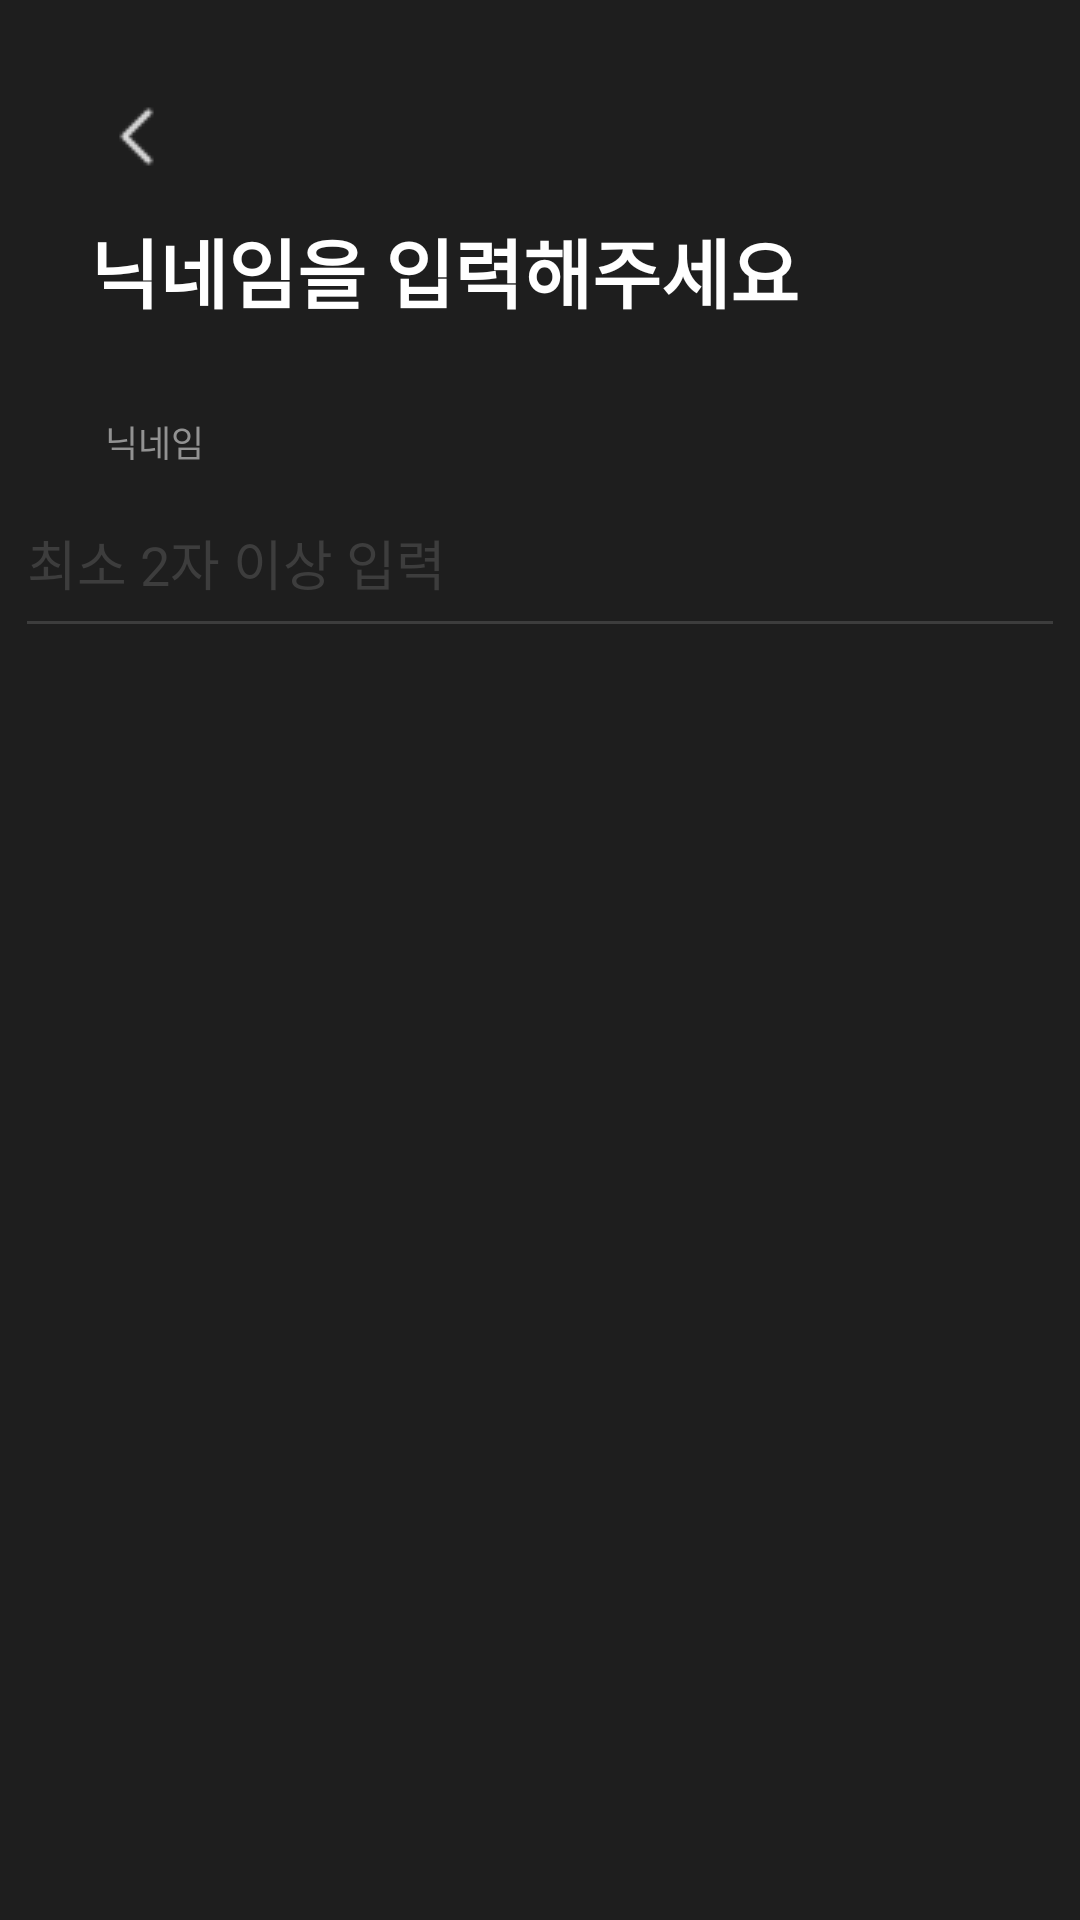

Here is an Android app screen rendered from its layout file. Give the layout XML and the strings, colors and styles it references.
<!-- AndroidManifest.xml: application theme Theme.Chatbuddy -->
<!-- res/layout/activity_sign_up.xml -->
<?xml version="1.0" encoding="utf-8"?>
<androidx.constraintlayout.widget.ConstraintLayout xmlns:android="http://schemas.android.com/apk/res/android"
    xmlns:app="http://schemas.android.com/apk/res-auto"
    xmlns:tools="http://schemas.android.com/tools"
    android:layout_width="match_parent"
    android:layout_height="match_parent"
    tools:context=".SignUpActivity">

    <ImageButton
        android:id="@+id/btnBack"
        android:layout_width="wrap_content"
        android:layout_height="wrap_content"
        android:layout_marginStart="30dp"
        android:layout_marginTop="30dp"
        android:background="@android:color/transparent"
        app:layout_constraintStart_toStartOf="parent"
        app:layout_constraintTop_toTopOf="parent"
        app:srcCompat="@drawable/icon_back" />

    <TextView
        android:id="@+id/txtGuide"
        android:layout_width="wrap_content"
        android:layout_height="wrap_content"
        android:layout_marginStart="30dp"
        android:layout_marginTop="72dp"
        android:text="닉네임을 입력해주세요"
        android:textColor="@color/white"
        android:textSize="25sp"
        android:textStyle="bold"
        app:layout_constraintStart_toStartOf="parent"
        app:layout_constraintTop_toTopOf="parent" />

    <TextView
        android:id="@+id/textView4"
        android:layout_width="wrap_content"
        android:layout_height="wrap_content"
        android:layout_marginStart="35dp"
        android:layout_marginTop="30dp"
        android:text="닉네임"
        android:textColor="#929292"
        android:textSize="12sp"
        app:layout_constraintStart_toStartOf="parent"
        app:layout_constraintTop_toBottomOf="@+id/txtGuide" />

    <EditText
        android:id="@+id/edtNick"
        android:layout_width="350dp"
        android:layout_height="60dp"
        android:backgroundTint="#3D3D3D"
        android:hint="최소 2자 이상 입력"
        android:textColorHint="#3D3D3D"
        android:textColor="#D9D9D9"
        app:layout_constraintEnd_toEndOf="parent"
        app:layout_constraintHorizontal_bias="0.491"
        app:layout_constraintStart_toStartOf="parent"
        app:layout_constraintTop_toBottomOf="@+id/textView4" />

    <TextView
        android:id="@+id/txtBirth"
        android:layout_width="wrap_content"
        android:layout_height="wrap_content"
        android:layout_marginStart="35dp"
        android:layout_marginTop="40dp"
        android:text="생년월일"
        android:textColor="#929292"
        android:textSize="12sp"
        app:layout_constraintStart_toStartOf="parent"
        app:layout_constraintTop_toBottomOf="@+id/edtNick"
        android:visibility="invisible"/>

    <EditText
        android:id="@+id/edtBirth"
        android:layout_width="350dp"
        android:layout_height="60dp"
        android:layout_marginBottom="336dp"
        android:backgroundTint="#3D3D3D"
        android:clickable="true"
        android:editable="false"
        android:focusable="false"
        android:hint="생년월일 입력하기"
        android:inputType="date"
        android:textColor="#D9D9D9"
        android:textColorHint="#3D3D3D"
        android:visibility="invisible"
        app:layout_constraintBottom_toBottomOf="parent"
        app:layout_constraintEnd_toEndOf="parent"
        app:layout_constraintHorizontal_bias="0.491"
        app:layout_constraintStart_toStartOf="parent"
        app:layout_constraintTop_toBottomOf="@+id/txtBirth"
        app:layout_constraintVertical_bias="0.0"
        tools:ignore="Deprecated"/>

    <TextView
        android:id="@+id/txtGender"
        android:layout_width="wrap_content"
        android:layout_height="wrap_content"
        android:layout_marginStart="35dp"
        android:layout_marginTop="40dp"
        android:text="성별"
        android:textColor="#929292"
        android:textSize="12sp"
        app:layout_constraintStart_toStartOf="parent"
        app:layout_constraintTop_toBottomOf="@+id/edtBirth"
        android:visibility="invisible"/>

    <EditText
        android:id="@+id/edtGender"
        android:layout_width="350dp"
        android:layout_height="60dp"
        android:backgroundTint="#3D3D3D"
        android:hint="성별 선택하기"
        android:textColorHint="#3D3D3D"
        android:textColor="#D9D9D9"
        android:clickable="true"
        android:editable="false"
        android:focusable="false"
        app:layout_constraintEnd_toEndOf="parent"
        app:layout_constraintStart_toStartOf="parent"
        app:layout_constraintTop_toBottomOf="@+id/txtGender"
        android:visibility="invisible"
        tools:ignore="Deprecated"/>

    <Button
        android:id="@+id/btnSignUp"
        android:layout_width="350dp"
        android:layout_height="60dp"
        android:background="@drawable/round_button"
        android:backgroundTint="#01ABB4"
        android:text="가입하기"
        android:textColor="@color/white"
        android:textSize="18sp"
        android:visibility="invisible"
        app:layout_constraintBottom_toBottomOf="parent"
        app:layout_constraintEnd_toEndOf="parent"
        app:layout_constraintStart_toStartOf="parent"
        app:layout_constraintTop_toBottomOf="@+id/edtGender" />

</androidx.constraintlayout.widget.ConstraintLayout>
<!-- resources referenced by this layout -->
<resources>
  <color name="white">#FFFFFFFF</color>
  <!-- drawable icon_back: png bitmap (drawable-v24, 282 bytes) -->
  <style name="Theme.Chatbuddy" parent="Theme.AppCompat.Light.NoActionBar">
          
          <item name="colorPrimary">@color/main_green</item>
          <item name="colorPrimaryVariant">@color/main_black</item>
          <item name="colorOnPrimary">@color/white</item>
          <item name="windowNoTitle">true</item>
          
          <item name="colorSecondary">@color/main_green</item>
          <item name="colorSecondaryVariant">@color/main_green</item>
          <item name="colorOnSecondary">@color/black</item>
          
          <item name="android:statusBarColor">?attr/colorPrimaryVariant</item>
          
          <item name="android:windowBackground">@color/main_black</item>
          <item name="android:textColor">@color/white</item>
          <item name="colorButtonNormal">@color/main_lightGray</item>
          <item name="bottomSheetDialogTheme">@style/BottomSheetDialog</item>
      </style>
  <color name="main_green">#00ABB4</color>
  <color name="main_black">#1E1E1E</color>
  <color name="black">#FF000000</color>
  <color name="main_lightGray">#3A3D47</color>
  <style name="BottomSheetDialog" parent="@style/ThemeOverlay.MaterialComponents.BottomSheetDialog">
          <item name="bottomSheetStyle">@style/BottomSheet</item>
          <item name="android:colorBackground">@color/white</item>
      </style>
  <style name="BottomSheet" parent="Widget.MaterialComponents.BottomSheet.Modal">
          <item name="backgroundTint">@android:color/transparent</item>
      </style>
</resources>
